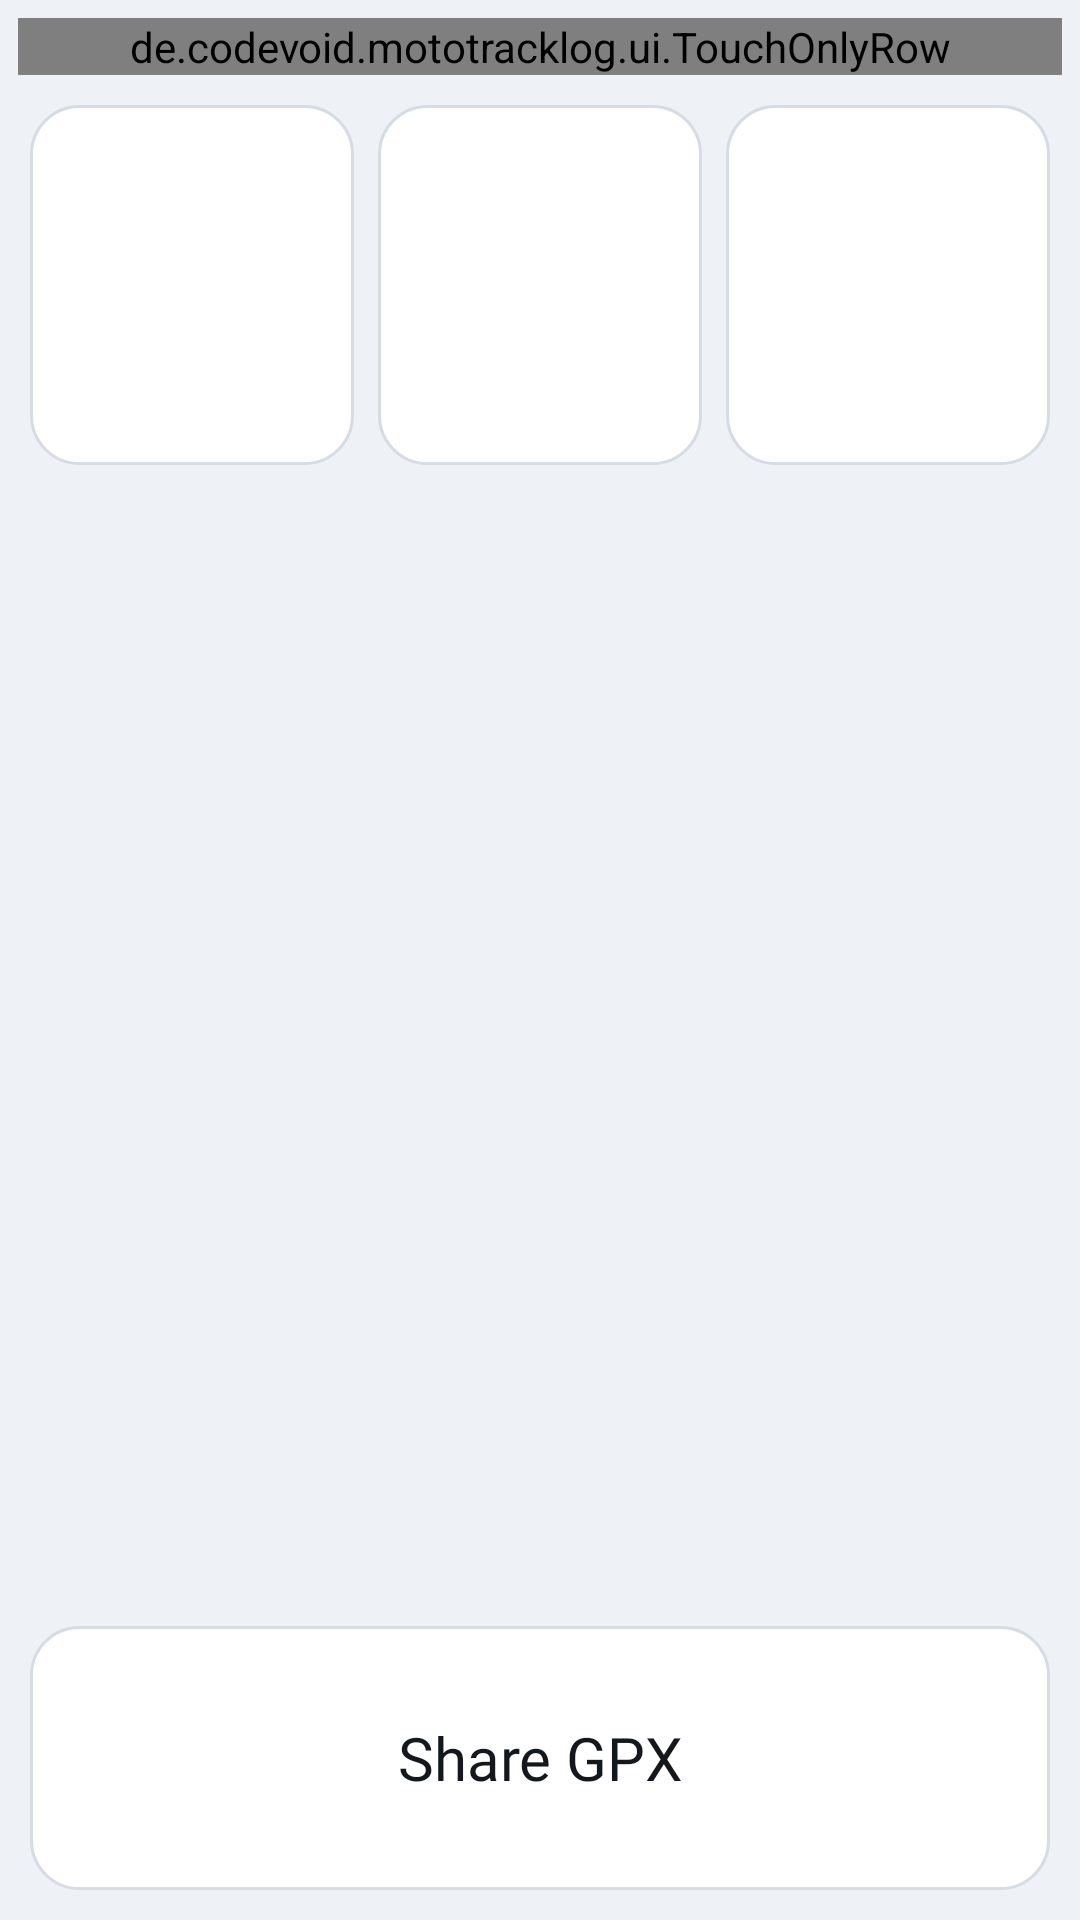

Produce the Android XML layout that renders to this screen, including the resource entries it uses.
<!-- AndroidManifest.xml: application theme Theme.MotoTracklog -->
<!-- res/layout/activity_export.xml -->
<?xml version="1.0" encoding="utf-8"?>
<LinearLayout xmlns:android="http://schemas.android.com/apk/res/android"
    android:layout_width="match_parent"
    android:layout_height="match_parent"
    android:orientation="vertical"
    android:background="@color/background"
    android:padding="@dimen/screen_padding">

    <include
        android:id="@+id/header"
        layout="@layout/view_screen_header" />

    <LinearLayout
        android:layout_width="match_parent"
        android:layout_height="wrap_content"
        android:orientation="horizontal">

        <include
            android:id="@+id/accuracyFilter"
            layout="@layout/item_tile"
            android:layout_width="0dp"
            android:layout_height="@dimen/tile_height"
            android:layout_weight="1"
            android:layout_margin="@dimen/tile_margin" />

        <include
            android:id="@+id/distanceFilter"
            layout="@layout/item_tile"
            android:layout_width="0dp"
            android:layout_height="@dimen/tile_height"
            android:layout_weight="1"
            android:layout_margin="@dimen/tile_margin" />

        <include
            android:id="@+id/timeFilter"
            layout="@layout/item_tile"
            android:layout_width="0dp"
            android:layout_height="@dimen/tile_height"
            android:layout_weight="1"
            android:layout_margin="@dimen/tile_margin" />
    </LinearLayout>

    <LinearLayout
        android:layout_width="match_parent"
        android:layout_height="0dp"
        android:layout_weight="1"
        android:orientation="vertical"
        android:gravity="center">

        <TextView
            android:id="@+id/resultValue"
            android:layout_width="wrap_content"
            android:layout_height="wrap_content"
            android:maxLines="1"
            android:fontFamily="@font/michroma"
            android:textColor="@color/on_surface"
            android:textSize="@dimen/text_result_value" />

        <TextView
            android:id="@+id/resultDetail"
            android:layout_width="wrap_content"
            android:layout_height="wrap_content"
            android:layout_marginTop="@dimen/status_subtitle_margin_top"
            android:gravity="center"
            android:maxLines="2"
            android:textColor="@color/on_surface_muted"
            android:textSize="@dimen/text_result_detail" />
    </LinearLayout>

    <LinearLayout
        android:layout_width="match_parent"
        android:layout_height="wrap_content"
        android:orientation="horizontal">

        <TextView
            android:id="@+id/shareButton"
            style="@style/Widget.MotoTracklog.ActionTile"
            android:focusable="false"
            android:text="@string/share_gpx" />
    </LinearLayout>
</LinearLayout>
<!-- res/layout/view_screen_header.xml (included above) -->
<?xml version="1.0" encoding="utf-8"?>
<de.codevoid.mototracklog.ui.TouchOnlyRow xmlns:android="http://schemas.android.com/apk/res/android"
    android:layout_width="match_parent"
    android:layout_height="wrap_content"
    android:layout_marginBottom="@dimen/header_margin_bottom"
    android:gravity="center_vertical">

    <ImageButton
        android:id="@+id/backButton"
        android:layout_width="@dimen/back_button_size"
        android:layout_height="@dimen/back_button_size"
        android:layout_marginEnd="@dimen/back_button_margin_end"
        android:background="?attr/selectableItemBackground"
        android:src="@drawable/ic_back"
        android:contentDescription="@string/back"
        android:scaleType="center" />

    <TextView
        android:id="@+id/headerTitle"
        style="@style/Widget.MotoTracklog.HeaderTitle" />
</de.codevoid.mototracklog.ui.TouchOnlyRow>
<!-- res/layout/item_tile.xml (included above) -->
<?xml version="1.0" encoding="utf-8"?>
<LinearLayout xmlns:android="http://schemas.android.com/apk/res/android"
    android:id="@+id/tileRoot"
    android:layout_width="match_parent"
    android:layout_height="@dimen/tile_height"
    android:layout_margin="@dimen/tile_margin"
    android:orientation="vertical"
    android:gravity="center"
    android:background="@drawable/tile_background"
    android:focusable="false"
    android:clickable="true"
    android:padding="@dimen/tile_padding">

    <TextView
        android:id="@+id/tileLabel"
        android:layout_width="match_parent"
        android:layout_height="wrap_content"
        android:gravity="center"
        android:maxLines="2"
        android:ellipsize="end"
        android:textColor="@color/on_surface"
        android:textSize="@dimen/text_tile_label" />

    <TextView
        android:id="@+id/tileSubtitle"
        android:layout_width="match_parent"
        android:layout_height="wrap_content"
        android:layout_marginTop="@dimen/tile_subtitle_margin_top"
        android:gravity="center"
        android:maxLines="2"
        android:ellipsize="end"
        android:textColor="@color/on_surface_muted"
        android:textSize="@dimen/text_tile_subtitle"
        android:visibility="gone" />
</LinearLayout>
<!-- resources referenced by this layout -->
<resources>
  <color name="background">#EEF1F5</color>
  <color name="on_surface">#14181D</color>
  <color name="on_surface_muted">#55606E</color>
  <dimen name="back_button_margin_end">6dp</dimen>
  <dimen name="back_button_size">44dp</dimen>
  <dimen name="header_margin_bottom">6dp</dimen>
  <dimen name="screen_padding">6dp</dimen>
  <dimen name="status_subtitle_margin_top">4dp</dimen>
  <dimen name="text_result_detail">15sp</dimen>
  <dimen name="text_result_value">30sp</dimen>
  <dimen name="text_tile_label">14sp</dimen>
  <dimen name="text_tile_subtitle">11sp</dimen>
  <dimen name="tile_height">120dp</dimen>
  <dimen name="tile_margin">4dp</dimen>
  <dimen name="tile_padding">6dp</dimen>
  <dimen name="tile_subtitle_margin_top">3dp</dimen>
  <string name="back">Back</string>
  <string name="share_gpx">Share GPX</string>
  <style name="Widget.MotoTracklog.HeaderTitle" parent="">
          <item name="android:layout_width">0dp</item>
          <item name="android:layout_height">wrap_content</item>
          <item name="android:layout_weight">1</item>
          <item name="android:maxLines">1</item>
          <item name="android:ellipsize">end</item>
          <item name="android:fontFamily">@font/michroma</item>
          <item name="android:textColor">@color/on_surface</item>
          <item name="android:textSize">@dimen/text_header_title</item>
      </style>
  <style name="Theme.MotoTracklog" parent="Theme.Material3.DayNight.NoActionBar">
          <item name="android:windowBackground">@color/background</item>
          <item name="android:statusBarColor">@color/background</item>
          <item name="android:navigationBarColor">@color/background</item>
          <item name="android:windowLightStatusBar">@bool/light_system_bars</item>
          <item name="android:windowLightNavigationBar">@bool/light_system_bars</item>
          <item name="colorPrimary">@color/tile_focused</item>
          <item name="colorOnPrimary">@color/on_tile_focused</item>
          <item name="android:colorBackground">@color/background</item>
          <item name="alertDialogTheme">@style/ThemeOverlay.MotoTracklog.Dialog.Alert</item>
      </style>
  <color name="tile_pressed">#D5E2FB</color>
  <color name="tile_focused">#2F6FED</color>
  <color name="tile_default">#FFFFFF</color>
  <color name="surface">#D6DCE4</color>
  <dimen name="action_tile_height">88dp</dimen>
  <dimen name="text_action_tile">20sp</dimen>
  <dimen name="text_header_title">18sp</dimen>
  <color name="on_tile_focused">#FFFFFF</color>
  <style name="ThemeOverlay.MotoTracklog.Dialog.Alert" parent="ThemeOverlay.Material3.Dialog.Alert">
          <item name="android:windowBackground">@drawable/dialog_background</item>
          <item name="android:windowMinWidthMajor">@dimen/dialog_min_width</item>
          <item name="android:windowMinWidthMinor">@dimen/dialog_min_width</item>
          <item name="android:colorBackground">@color/background</item>
          <item name="colorPrimary">@color/tile_focused</item>
          <item name="colorOnPrimary">@color/on_tile_focused</item>
          <item name="buttonBarButtonStyle">@style/Widget.MotoTracklog.DialogButton</item>
      </style>
  <!-- drawable dialog_background (drawable) -->
  <?xml version="1.0" encoding="utf-8"?>
  <shape xmlns:android="http://schemas.android.com/apk/res/android"
      android:shape="rectangle">
      <solid android:color="@color/background" />
      <corners android:radius="24dp" />
      <stroke android:width="2dp" android:color="@color/surface" />
  </shape>
  <dimen name="dialog_min_width">320dp</dimen>
  <style name="Widget.MotoTracklog.DialogButton" parent="Widget.Material3.Button.TextButton.Dialog.Flush">
          <item name="android:textColor">@color/on_surface</item>
          <item name="android:focusable">false</item>
      </style>
</resources>
